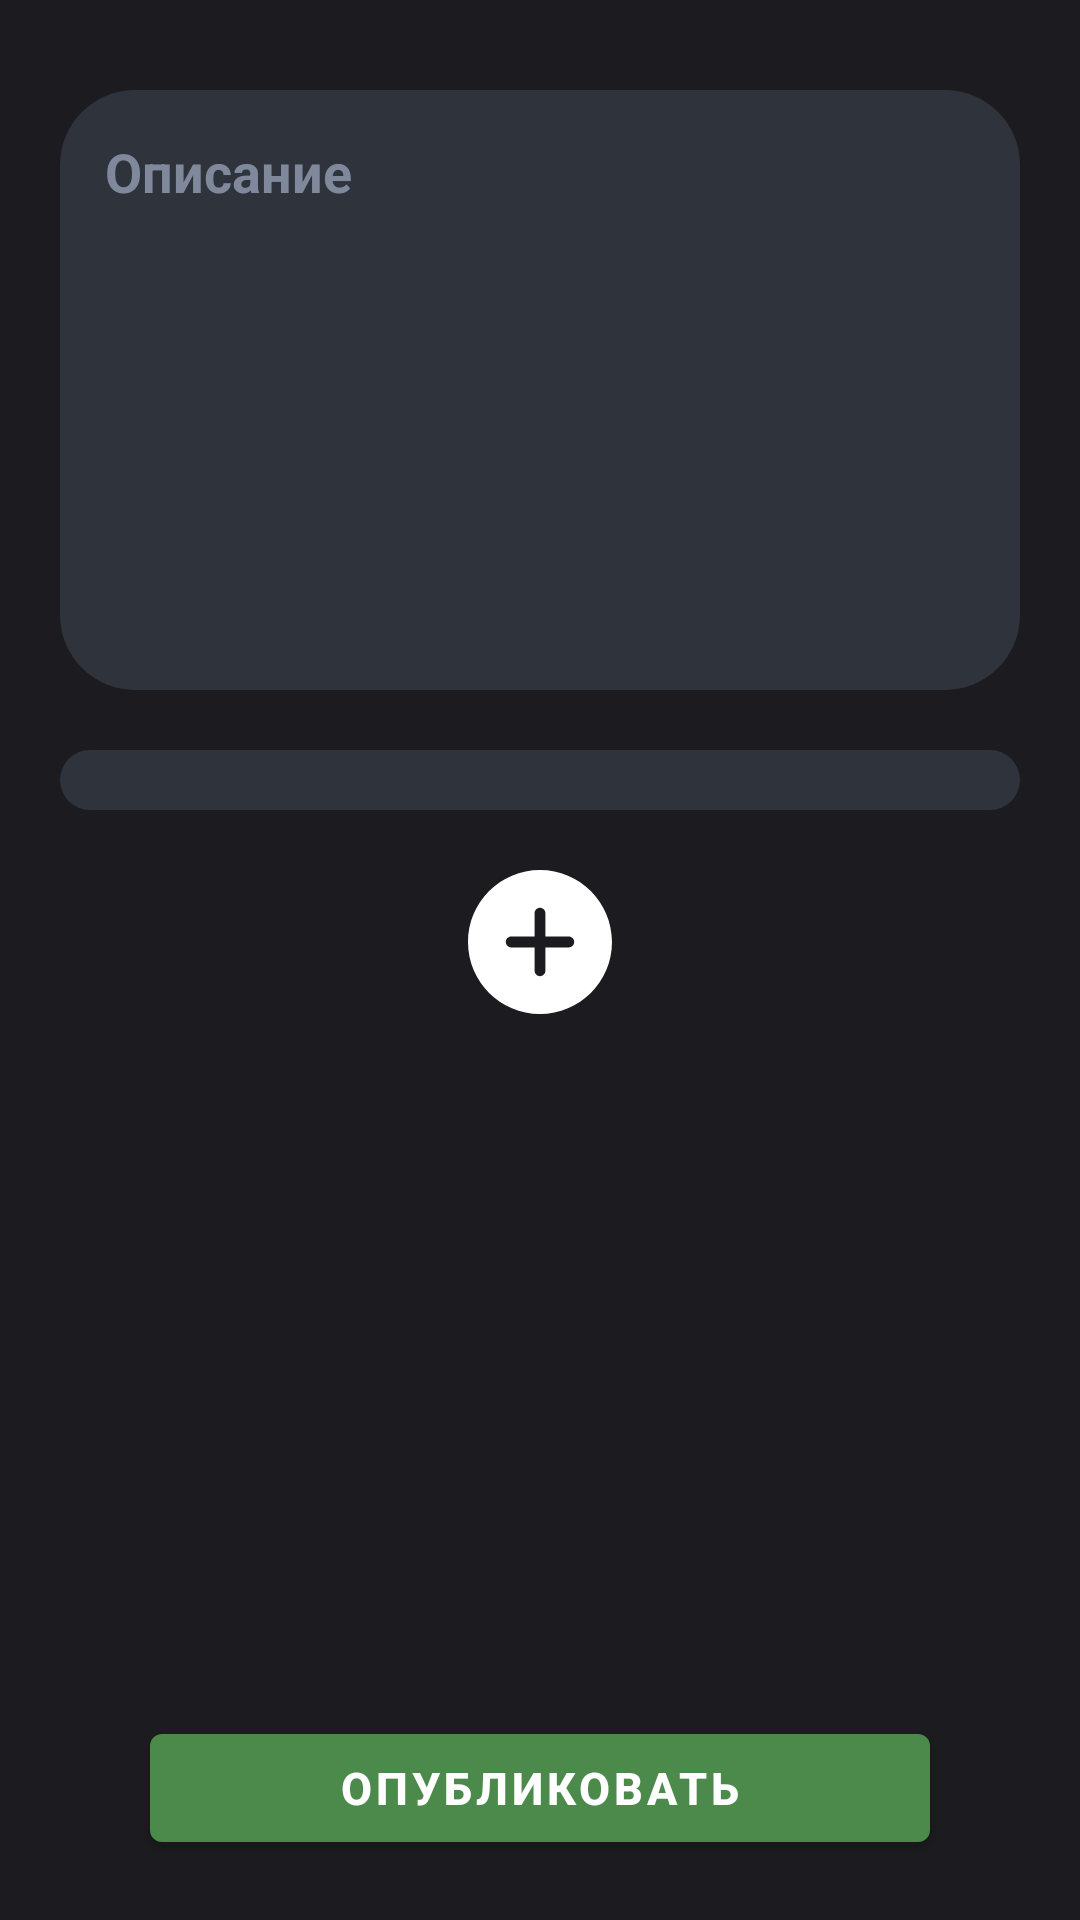

Reconstruct the res/layout file that produces this screen, plus the resources it refers to.
<!-- AndroidManifest.xml: application theme Theme.MediaIO -->
<!-- res/layout/add_image_post_fragment.xml -->
<?xml version="1.0" encoding="utf-8"?>
<androidx.constraintlayout.widget.ConstraintLayout xmlns:android="http://schemas.android.com/apk/res/android"
    xmlns:app="http://schemas.android.com/apk/res-auto"
    xmlns:fresco="http://schemas.android.com/apk/res-auto"
    xmlns:tools="http://schemas.android.com/tools"
    android:layout_width="match_parent"
    android:layout_height="match_parent"
    tools:context=".ui.fragments.add.post.image.AddImagePostFragment">

    <EditText
        android:id="@+id/descriptionEditText"
        android:layout_width="match_parent"
        android:layout_height="200dp"
        android:background="@drawable/edit_text_background"
        android:layout_marginStart="20dp"
        android:layout_marginEnd="20dp"

        android:ems="14"
        android:layout_marginTop="30dp"
        android:gravity="start|top"
        android:hint="@string/hint_title_edit_description"
        android:inputType="textMultiLine"
        app:layout_constraintEnd_toEndOf="parent"
        app:layout_constraintStart_toStartOf="parent"
        app:layout_constraintTop_toTopOf="parent" />


    <com.google.android.material.button.MaterialButton
        android:id="@+id/buttonAddPost"
        android:layout_width="match_parent"
        android:layout_height="wrap_content"
        android:layout_marginLeft="50dp"
        android:layout_marginRight="50dp"
        android:layout_marginBottom="20dp"
        android:text="@string/button_title_add_post"
        android:textSize="15dp"
        app:backgroundTint="?attr/colorSecondaryVariant"
        app:layout_constraintBottom_toBottomOf="parent"
        app:layout_constraintEnd_toEndOf="parent"
        app:layout_constraintStart_toStartOf="parent"
        />

    <androidx.recyclerview.widget.RecyclerView
        android:id="@+id/attachedImageListView"
        android:layout_width="match_parent"
        android:layout_height="wrap_content"
        android:layout_marginStart="20dp"
        android:layout_marginTop="20dp"
        android:layout_marginEnd="20dp"
        android:background="@drawable/cropped_primary_color_variant_background"
        app:layout_constraintEnd_toEndOf="parent"
        app:layout_constraintStart_toStartOf="parent"
        app:layout_constraintTop_toBottomOf="@+id/descriptionEditText" />

    <ImageButton
        android:id="@+id/addImageButton"
        android:layout_width="wrap_content"
        android:layout_height="wrap_content"
        android:layout_marginTop="20dp"
        android:background="@android:color/transparent"
        android:src="@drawable/ic_addcircle"
        app:layout_constraintEnd_toEndOf="parent"
        app:layout_constraintStart_toStartOf="parent"
        app:layout_constraintTop_toBottomOf="@+id/attachedImageListView" />

</androidx.constraintlayout.widget.ConstraintLayout>
<!-- resources referenced by this layout -->
<resources>
  <!-- drawable cropped_primary_color_variant_background (drawable) -->
  <?xml version="1.0" encoding="utf-8"?>
  <shape xmlns:android="http://schemas.android.com/apk/res/android"
      android:shape="rectangle">
      <solid
          android:color="?attr/colorPrimaryVariant"/>
      <corners
          android:radius="30dp"/>
      <padding
          android:right="10dp"
          android:left="10dp"
          android:top="10dp"
          android:bottom="10dp"/>
  
  </shape>
  <!-- drawable edit_text_background (drawable) -->
  <?xml version="1.0" encoding="utf-8"?>
  <shape xmlns:android="http://schemas.android.com/apk/res/android"
      android:shape="rectangle">
      <solid
          android:color="?attr/colorPrimaryVariant"></solid>
      <corners
          android:radius="25dp"></corners>
      <padding
          android:left="15dp"
          android:right="8dp"
          android:top="15dp"
          android:bottom="15dp"></padding>
  
  </shape>
  <!-- drawable ic_addcircle (drawable) -->
  <vector xmlns:android="http://schemas.android.com/apk/res/android"
      android:width="48dp"
      android:height="48dp"
      android:viewportWidth="48"
      android:viewportHeight="48">
    <group>
      <clip-path
          android:pathData="M0,0h48v48h-48z"/>
      <path
          android:pathData="M24,0C10.776,0 0,10.776 0,24C0,37.224 10.776,48 24,48C37.224,48 48,37.224 48,24C48,10.776 37.224,0 24,0ZM33.6,25.8H25.8V33.6C25.8,34.584 24.984,35.4 24,35.4C23.016,35.4 22.2,34.584 22.2,33.6V25.8H14.4C13.416,25.8 12.6,24.984 12.6,24C12.6,23.016 13.416,22.2 14.4,22.2H22.2V14.4C22.2,13.416 23.016,12.6 24,12.6C24.984,12.6 25.8,13.416 25.8,14.4V22.2H33.6C34.584,22.2 35.4,23.016 35.4,24C35.4,24.984 34.584,25.8 33.6,25.8Z"
          android:fillColor="#ffffff"/>
    </group>
  </vector>
  <string name="button_title_add_post">Опубликовать</string>
  <string name="hint_title_edit_description">Описание</string>
  <color name="black">#1C1B20</color>
  <color name="gray">#2F333C</color>
  <color name="white">#FFFFFFFF</color>
  <color name="light_green">#77DD77</color>
  <color name="green">#4B8A4B</color>
  <style name="BottomSheetDialogTheme" parent="Theme.Design.BottomSheetDialog">
          <item name="bottomSheetStyle">@style/BottomSheetModalStyle</item>
      </style>
  <color name="light_gray">#80899C</color>
  <style name="EditTextStyle" parent="@style/Widget.AppCompat.EditText">
          <item name="android:textColor">?attr/colorOnPrimary</item>
          <item name="android:background">@drawable/edit_text_background</item>
      </style>
  <style name="PopupMenuStyle" parent="@style/Widget.AppCompat.PopupMenu">
          <item name="android:popupBackground">@drawable/popup_background</item>
          <item name="android:overlapAnchor">true</item>
      </style>
  <style name="BottomSheetModalStyle" parent="Widget.Design.BottomSheet.Modal">
          <item name="android:background">@drawable/bottom_sheet_dialog_background</item>
      </style>
  <!-- drawable popup_background (drawable) -->
  <?xml version="1.0" encoding="utf-8"?>
  <shape xmlns:android="http://schemas.android.com/apk/res/android"
      android:shape="rectangle">
      <solid
          android:color="?attr/colorPrimary"/>
      <corners
          android:radius="30dp"/>
      <stroke
          android:color="?attr/colorSecondary"
          android:width="2dp"/>
      <padding
          android:right="5dp"
          android:left="5dp"
          android:bottom="5dp"
          android:top="5dp"/>
  
  </shape>
  <!-- drawable bottom_sheet_dialog_background (drawable) -->
  <?xml version="1.0" encoding="utf-8"?>
  <selector xmlns:android="http://schemas.android.com/apk/res/android">
      <item>
          <shape
              android:shape="rectangle">
              <solid
                  android:color="?attr/colorPrimary"/>
              <corners
                  android:topRightRadius="16dp"
                  android:topLeftRadius="16dp"/>
          </shape>
      </item>
  
  </selector>
</resources>
